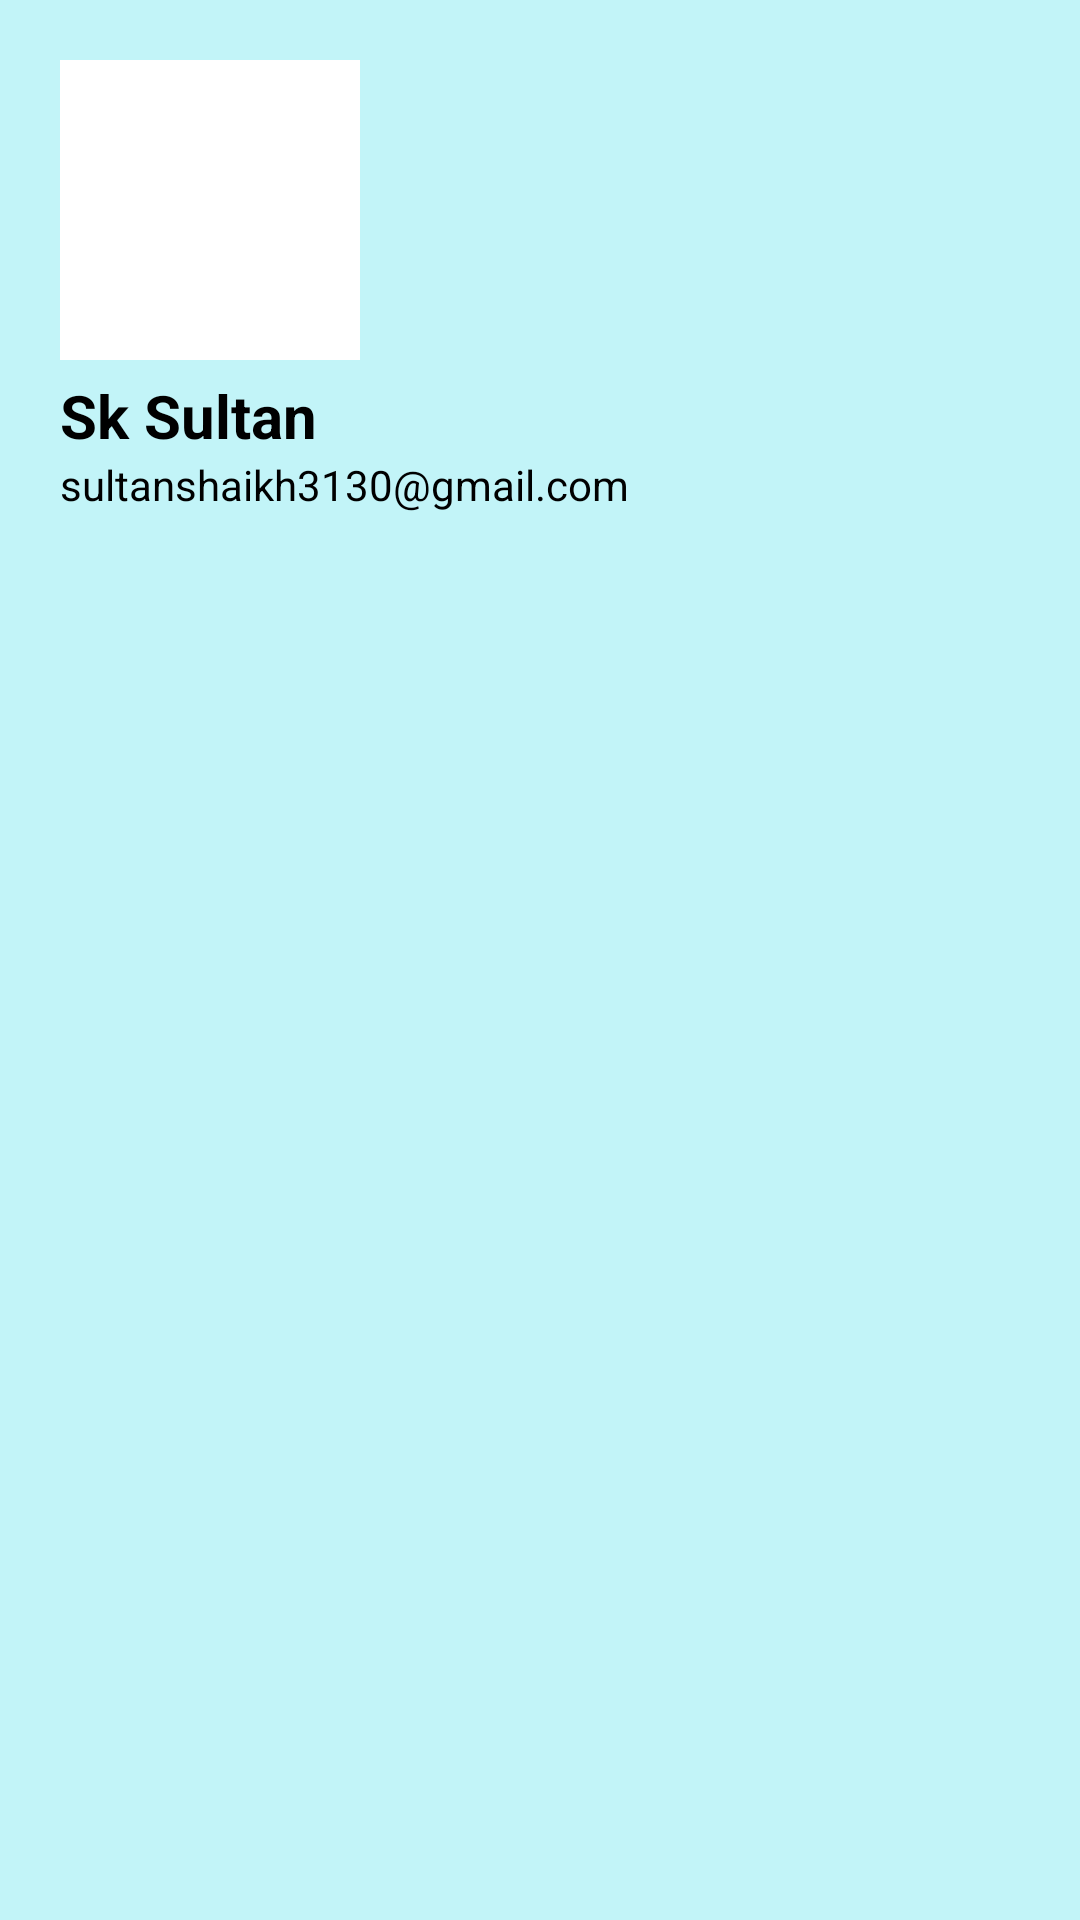

Reconstruct the res/layout file that produces this screen, plus the resources it refers to.
<!-- AndroidManifest.xml: application theme Theme.UserPoliceApp -->
<!-- res/layout/header.xml -->
<?xml version="1.0" encoding="utf-8"?>
<LinearLayout xmlns:android="http://schemas.android.com/apk/res/android"
    android:layout_width="match_parent"
    android:layout_height="200dp"
    android:background="#66EE"
    android:orientation="vertical"
    android:padding="20dp">
    <ImageView
        android:layout_width="100dp"
        android:layout_height="100dp"
        android:src="@color/white" />
    <TextView
        android:layout_width="wrap_content"
        android:layout_height="wrap_content"
        android:text="Sk Sultan"
        android:layout_marginTop="5dp"
        android:textSize="20dp"
        android:textStyle="bold"
        android:textColor="@color/black"/>
    <TextView
        android:layout_width="wrap_content"
        android:layout_height="wrap_content"
        android:text="sultanshaikh3130@gmail.com"
        android:textColor="@color/black"/>
</LinearLayout>
<!-- resources referenced by this layout -->
<resources>
  <color name="black">#FF000000</color>
  <color name="white">#FFFFFFFF</color>
  <style name="Theme.UserPoliceApp" parent="Base.Theme.UserPoliceApp" />
  <style name="Base.Theme.UserPoliceApp" parent="Theme.Material3.DayNight.NoActionBar">
          
          
      </style>
</resources>
